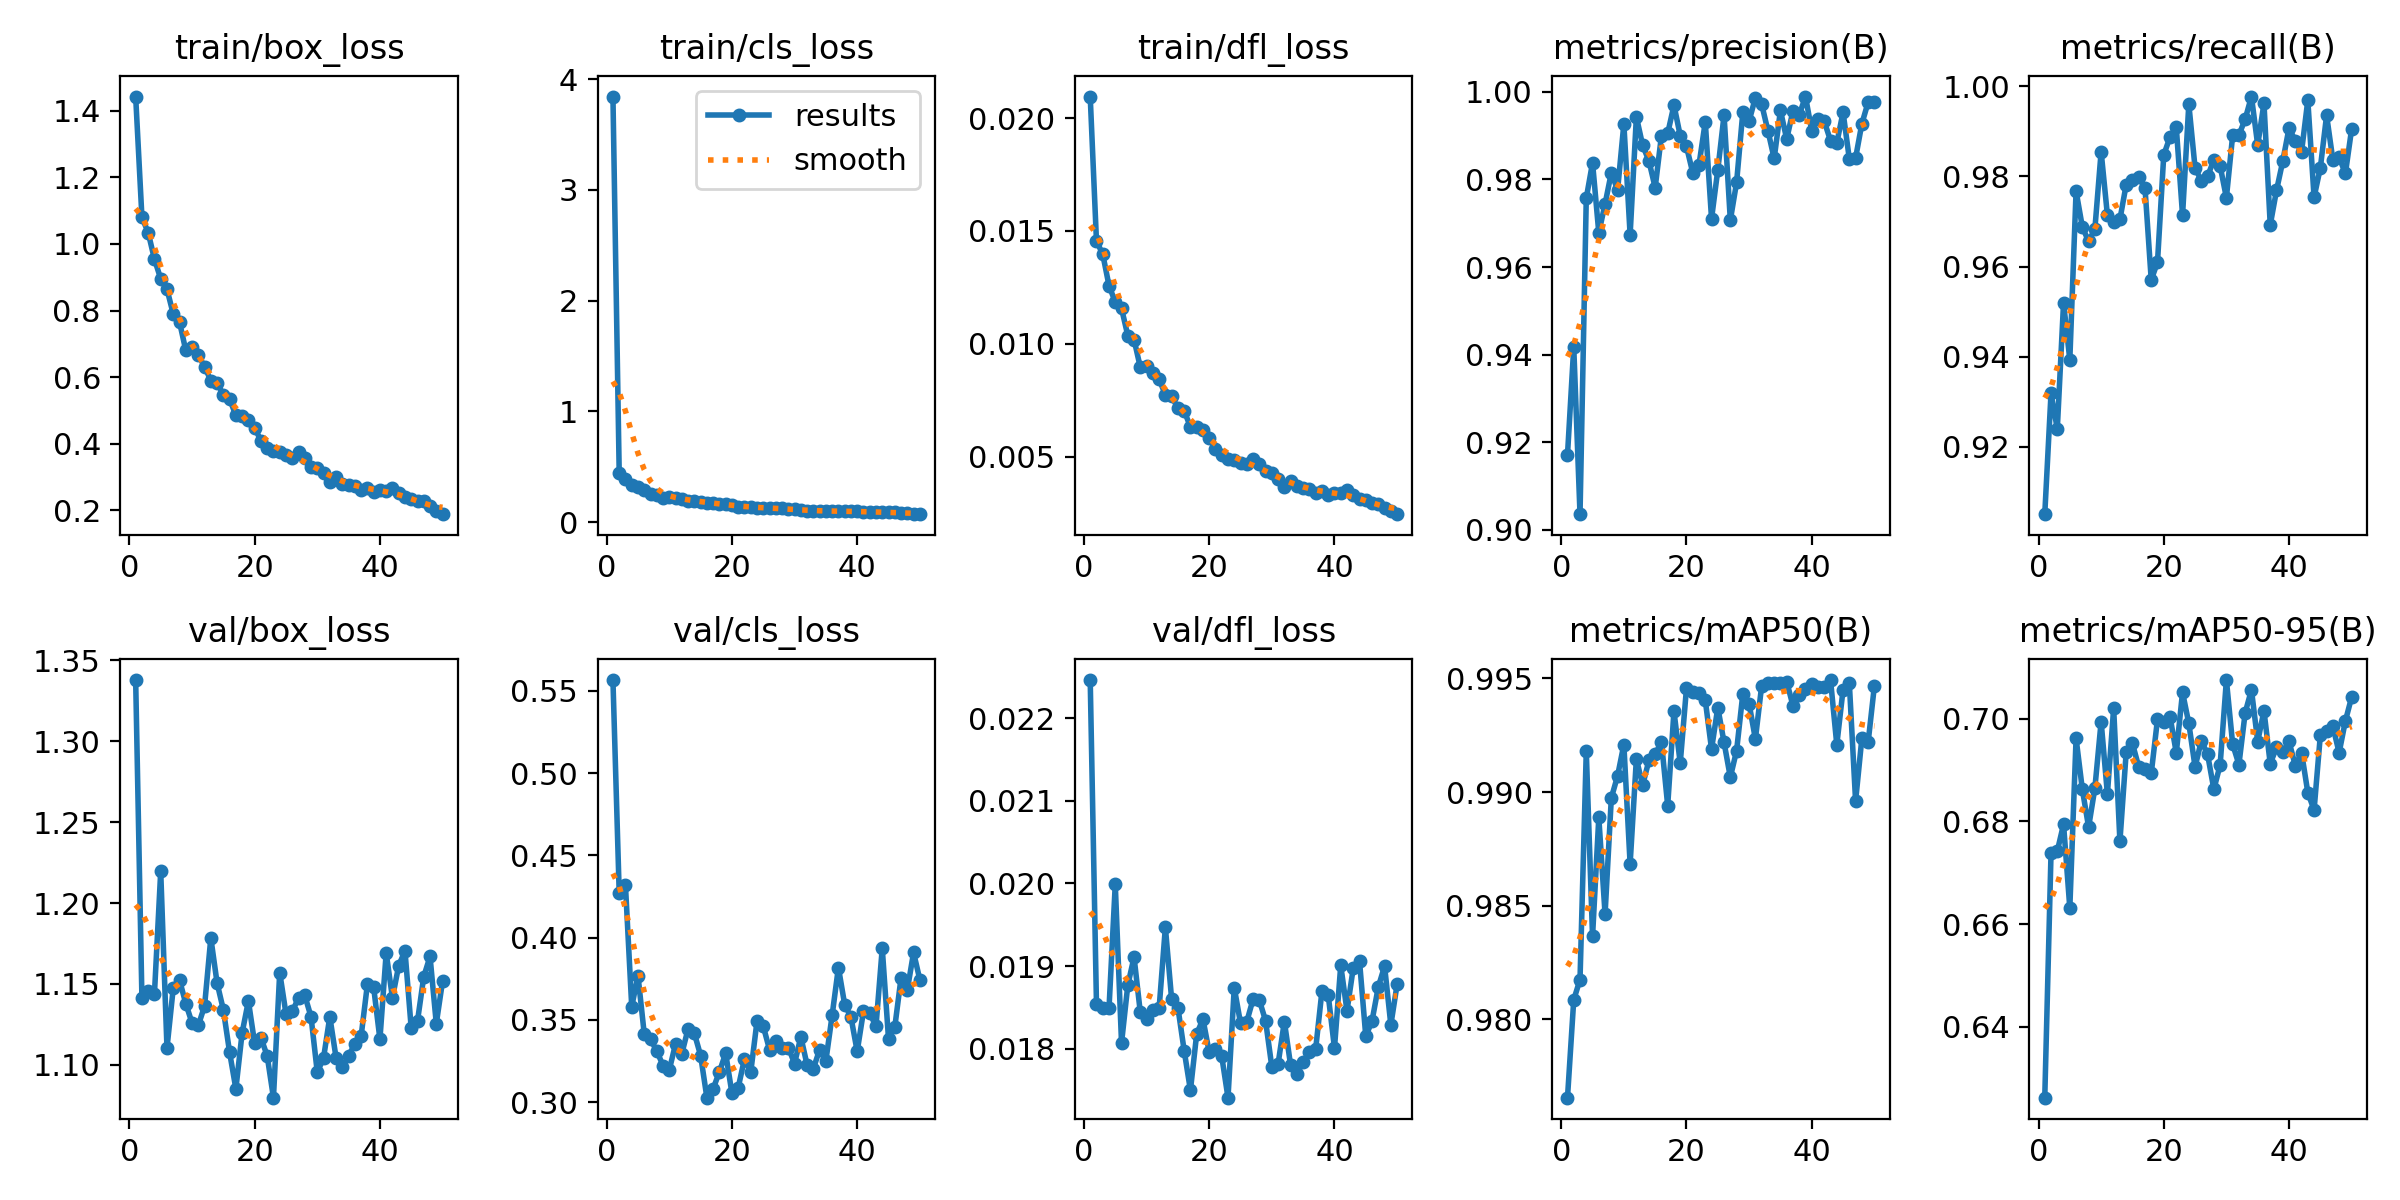

Data behind this chart, as committed beside it:
epoch, time, train/box_loss, train/cls_loss, train/dfl_loss, metrics/precision(B), metrics/recall(B), metrics/mAP50(B), metrics/mAP50-95(B), val/box_loss, val/cls_loss, val/dfl_loss, lr/pg0, lr/pg1, lr/pg2
1, 66.29, 1.442, 3.844, 0.02095, 0.9171, 0.905, 0.9765, 0.6262, 1.338, 0.5565, 0.02246, 0.0003309, 0.0003309, 0.06724
2, 149.2, 1.08, 0.4475, 0.01455, 0.9417, 0.9318, 0.9808, 0.6738, 1.141, 0.4273, 0.01854, 0.0006577, 0.0006577, 0.03423
3, 230.7, 1.034, 0.3877, 0.01397, 0.9036, 0.9239, 0.9817, 0.6742, 1.146, 0.4317, 0.0185, 0.0009778, 0.0009778, 0.001218
4, 312.1, 0.9542, 0.3325, 0.01258, 0.9757, 0.9519, 0.9918, 0.6794, 1.144, 0.358, 0.01849, 0.0009703, 0.0009703, 0.0009703
5, 372.4, 0.8953, 0.3161, 0.01185, 0.9838, 0.9393, 0.9836, 0.6631, 1.22, 0.3768, 0.01999, 0.0009604, 0.0009604, 0.0009604
6, 430.5, 0.8641, 0.2875, 0.01157, 0.9678, 0.9767, 0.9889, 0.6961, 1.11, 0.3413, 0.01807, 0.0009505, 0.0009505, 0.0009505
7, 483.5, 0.7895, 0.2543, 0.01037, 0.9744, 0.9688, 0.9846, 0.6862, 1.147, 0.3382, 0.01877, 0.0009406, 0.0009406, 0.0009406
8, 547.2, 0.7659, 0.2479, 0.01019, 0.9815, 0.9656, 0.9897, 0.6789, 1.152, 0.331, 0.01911, 0.0009307, 0.0009307, 0.0009307
9, 611.2, 0.6805, 0.2187, 0.00896, 0.9776, 0.9683, 0.9907, 0.6864, 1.138, 0.3222, 0.01844, 0.0009208, 0.0009208, 0.0009208
10, 669.9, 0.6896, 0.2303, 0.00904, 0.9927, 0.9855, 0.9921, 0.6994, 1.126, 0.3196, 0.01836, 0.0009109, 0.0009109, 0.0009109
11, 723, 0.6662, 0.2189, 0.00873, 0.9674, 0.9714, 0.9868, 0.6853, 1.124, 0.3354, 0.01847, 0.000901, 0.000901, 0.000901
12, 786.6, 0.6317, 0.2108, 0.00843, 0.9943, 0.9699, 0.9915, 0.702, 1.136, 0.3294, 0.01849, 0.0008911, 0.0008911, 0.0008911
13, 847.4, 0.59, 0.195, 0.00775, 0.9878, 0.9705, 0.9903, 0.6761, 1.178, 0.3445, 0.01947, 0.0008812, 0.0008812, 0.0008812
14, 905.3, 0.5835, 0.1921, 0.00768, 0.9842, 0.9782, 0.9914, 0.6934, 1.151, 0.3417, 0.0186, 0.0008713, 0.0008713, 0.0008713
15, 958.9, 0.5465, 0.1813, 0.00716, 0.9781, 0.9791, 0.9917, 0.6952, 1.134, 0.3283, 0.0185, 0.0008614, 0.0008614, 0.0008614
16, 1022, 0.534, 0.1744, 0.00704, 0.99, 0.9798, 0.9922, 0.6906, 1.108, 0.3026, 0.01798, 0.0008515, 0.0008515, 0.0008515
17, 1082, 0.4856, 0.172, 0.00632, 0.9905, 0.9775, 0.9894, 0.6902, 1.085, 0.308, 0.0175, 0.0008416, 0.0008416, 0.0008416
18, 1143, 0.483, 0.1662, 0.00633, 0.997, 0.957, 0.9936, 0.6893, 1.12, 0.3184, 0.01818, 0.0008317, 0.0008317, 0.0008317
19, 1201, 0.4716, 0.1599, 0.0062, 0.99, 0.961, 0.9913, 0.6999, 1.139, 0.3296, 0.01836, 0.0008218, 0.0008218, 0.0008218
20, 1261, 0.4481, 0.152, 0.00584, 0.9875, 0.9848, 0.9946, 0.6994, 1.113, 0.3054, 0.01796, 0.0008119, 0.0008119, 0.0008119
21, 1320, 0.4093, 0.1401, 0.00535, 0.9815, 0.9888, 0.9944, 0.7004, 1.117, 0.3088, 0.018, 0.000802, 0.000802, 0.000802
22, 1387, 0.3869, 0.1324, 0.00507, 0.9833, 0.9909, 0.9943, 0.6933, 1.105, 0.3262, 0.01791, 0.0007921, 0.0007921, 0.0007921
23, 1446, 0.3787, 0.1352, 0.0049, 0.9931, 0.9714, 0.994, 0.7051, 1.08, 0.3181, 0.01741, 0.0007822, 0.0007822, 0.0007822
24, 1500, 0.3749, 0.1311, 0.00487, 0.971, 0.9961, 0.9919, 0.699, 1.157, 0.3491, 0.01874, 0.0007723, 0.0007723, 0.0007723
25, 1553, 0.3661, 0.127, 0.00474, 0.9822, 0.9819, 0.9937, 0.6906, 1.132, 0.3461, 0.01831, 0.0007624, 0.0007624, 0.0007624
26, 1606, 0.3583, 0.1246, 0.00466, 0.9947, 0.979, 0.9922, 0.6957, 1.133, 0.3319, 0.01833, 0.0007525, 0.0007525, 0.0007525
27, 1663, 0.3764, 0.13, 0.0049, 0.9707, 0.98, 0.9907, 0.693, 1.141, 0.3368, 0.0186, 0.0007426, 0.0007426, 0.0007426
28, 1733, 0.3585, 0.1242, 0.00469, 0.9793, 0.9837, 0.9918, 0.6862, 1.143, 0.3329, 0.01859, 0.0007327, 0.0007327, 0.0007327
29, 1786, 0.3315, 0.1172, 0.00437, 0.9954, 0.9823, 0.9943, 0.691, 1.13, 0.3332, 0.01834, 0.0007228, 0.0007228, 0.0007228
30, 1843, 0.3264, 0.1176, 0.00427, 0.9933, 0.9753, 0.9939, 0.7075, 1.095, 0.3234, 0.01778, 0.0007129, 0.0007129, 0.0007129
31, 1896, 0.3135, 0.1065, 0.00402, 0.9986, 0.9891, 0.9923, 0.695, 1.104, 0.3397, 0.01782, 0.000703, 0.000703, 0.000703
32, 1950, 0.2847, 0.1012, 0.00368, 0.9972, 0.9892, 0.9947, 0.6911, 1.13, 0.3225, 0.01833, 0.0006931, 0.0006931, 0.0006931
33, 2003, 0.3006, 0.1023, 0.00392, 0.9911, 0.9928, 0.9948, 0.7011, 1.104, 0.3203, 0.0178, 0.0006832, 0.0006832, 0.0006832
34, 2060, 0.2808, 0.09716, 0.0037, 0.9848, 0.9978, 0.9948, 0.7056, 1.099, 0.3318, 0.0177, 0.0006733, 0.0006733, 0.0006733
35, 2115, 0.2753, 0.09808, 0.0036, 0.9957, 0.987, 0.9948, 0.6955, 1.106, 0.3251, 0.01784, 0.0006634, 0.0006634, 0.0006634
36, 2171, 0.2747, 0.1017, 0.00359, 0.9892, 0.9963, 0.9949, 0.7015, 1.113, 0.3528, 0.01796, 0.0006535, 0.0006535, 0.0006535
37, 2226, 0.2611, 0.09993, 0.00339, 0.9957, 0.9692, 0.9938, 0.6912, 1.118, 0.3818, 0.018, 0.0006436, 0.0006436, 0.0006436
38, 2281, 0.2689, 0.09876, 0.0035, 0.9947, 0.9769, 0.9943, 0.6944, 1.15, 0.3593, 0.0187, 0.0006337, 0.0006337, 0.0006337
39, 2336, 0.254, 0.09616, 0.00332, 0.9989, 0.9834, 0.9945, 0.6935, 1.148, 0.3517, 0.01865, 0.0006238, 0.0006238, 0.0006238
40, 2400, 0.2607, 0.09658, 0.0034, 0.9911, 0.9908, 0.9948, 0.6955, 1.116, 0.3308, 0.01801, 0.0006139, 0.0006139, 0.0006139
41, 2459, 0.2576, 0.09241, 0.00338, 0.9937, 0.988, 0.9946, 0.6908, 1.169, 0.3552, 0.01901, 0.000604, 0.000604, 0.000604
42, 2519, 0.2686, 0.095, 0.00351, 0.9933, 0.9855, 0.9946, 0.6934, 1.141, 0.354, 0.01846, 0.0005941, 0.0005941, 0.0005941
43, 2576, 0.2523, 0.09143, 0.0033, 0.9888, 0.9969, 0.9949, 0.6856, 1.161, 0.346, 0.01898, 0.0005842, 0.0005842, 0.0005842
44, 2631, 0.2409, 0.09058, 0.00313, 0.9883, 0.9754, 0.9921, 0.6822, 1.17, 0.3935, 0.01906, 0.0005743, 0.0005743, 0.0005743
45, 2684, 0.2355, 0.08835, 0.00307, 0.9953, 0.9819, 0.9945, 0.6967, 1.122, 0.3385, 0.01815, 0.0005644, 0.0005644, 0.0005644
46, 2748, 0.227, 0.08681, 0.00295, 0.9847, 0.9936, 0.9948, 0.6975, 1.127, 0.3455, 0.01834, 0.0005545, 0.0005545, 0.0005545
47, 2802, 0.2285, 0.08612, 0.00293, 0.9849, 0.9837, 0.9896, 0.6985, 1.155, 0.3754, 0.01875, 0.0005446, 0.0005446, 0.0005446
48, 2857, 0.2123, 0.08159, 0.00274, 0.9927, 0.9842, 0.9924, 0.6934, 1.167, 0.3681, 0.019, 0.0005347, 0.0005347, 0.0005347
49, 2910, 0.199, 0.07473, 0.00258, 0.9976, 0.9807, 0.9922, 0.6995, 1.125, 0.3909, 0.01829, 0.0005248, 0.0005248, 0.0005248
50, 2964, 0.1888, 0.07159, 0.00246, 0.9976, 0.9906, 0.9947, 0.7042, 1.152, 0.3744, 0.01878, 0.0005149, 0.0005149, 0.0005149
